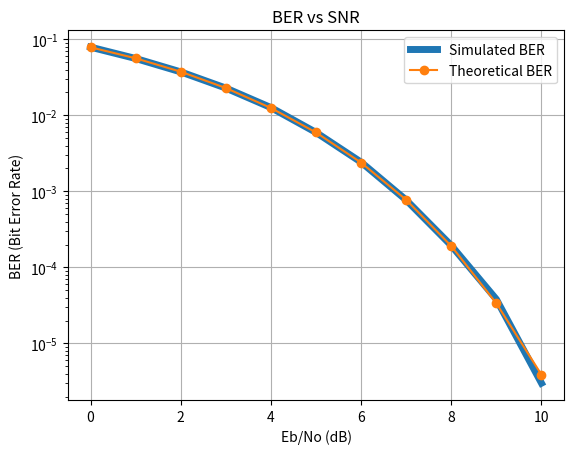
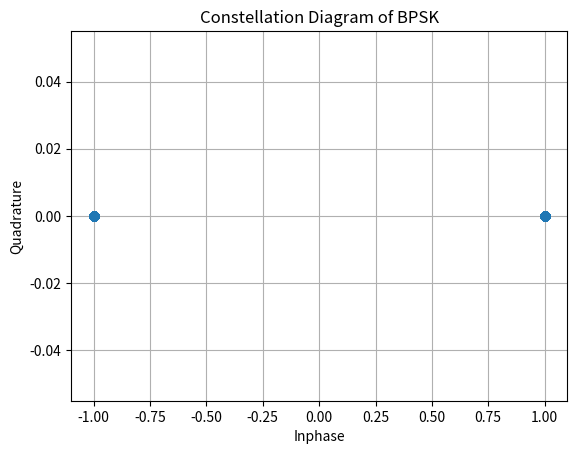

Here is the Python script that generated these plots, in order:
import numpy as np  # Import numpy for numerical operations
import matplotlib.pyplot as plt  # Import matplotlib for plotting
from scipy.special import erfc  # Import complementary error function for theoretical BER calculation

num_symbols = 1000000  # Number of symbols to simulate

EbNo_db_Range = np.arange(0, 11, 1)  # Range of Eb/No values in dB from 0 to 10
symbols = np.random.randint(0, 2, num_symbols)  # Generate random binary data (0s and 1s)
bpsk_symbols = 2 * symbols - 1  # Map binary data to BPSK symbols (+1 for 1, -1 for 0)
BER = []  # Initialize an empty list to store the simulated BER values

for EbNo in EbNo_db_Range:  # Loop through each Eb/No value
    EbNo_lin = 10**(EbNo / 10)  # Convert Eb/No from dB to linear scale
    noise_power = 1 / (2 * EbNo_lin)  # Calculate noise power based on Eb/No
    noise = np.sqrt(noise_power) * np.random.randn(num_symbols)  # Generate Gaussian noise

    recieved_symbols = bpsk_symbols + noise  # Add noise to the transmitted BPSK symbols
    estimated_symbols = (recieved_symbols > 0).astype(int)  # Detect received symbols (threshold at 0)

    num_error = sum(estimated_symbols != symbols)  # Count the number of errors
    BER.append(num_error / num_symbols)  # Calculate and store BER for this Eb/No

BER_theory = 0.5 * erfc(np.sqrt(10**(EbNo_db_Range / 10)))  # Calculate theoretical BER using complementary error function

plt.figure()  # Create a new figure
plt.semilogy(EbNo_db_Range, BER, '-', label='Simulated BER', linewidth=5)  # Plot simulated BER (log scale)
plt.semilogy(EbNo_db_Range, BER_theory, '-o', label='Theoretical BER')  # Plot theoretical BER
plt.xlabel("Eb/No (dB)")  # Label x-axis as Eb/No in dB
plt.ylabel("BER (Bit Error Rate)")  # Label y-axis as BER
plt.legend()  # Add legend to distinguish between simulated and theoretical curves
plt.grid()  # Enable grid for better visualization
plt.title("BER vs SNR")  # Title of the plot

plt.figure()  # Create a new figure
plt.plot(bpsk_symbols.real, bpsk_symbols.imag, 'o')  # Plot BPSK constellation (in-phase and quadrature components)
plt.xlabel("Inphase")  # Label x-axis as in-phase component
plt.ylabel("Quadrature")  # Label y-axis as quadrature component
plt.grid()  # Enable grid for better visualization
plt.title("Constellation Diagram of BPSK")  # Title of the constellation diagram

plt.show()  # Display all the plots

